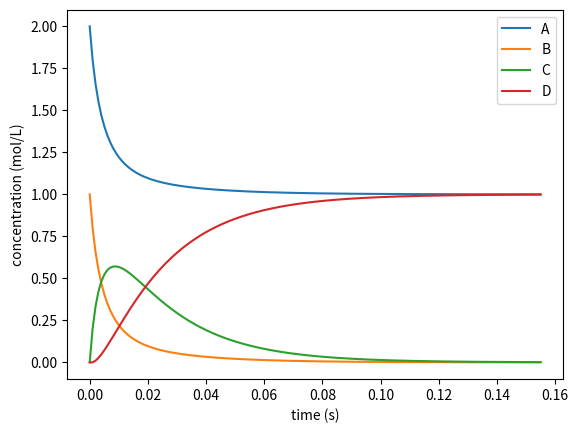

This figure's Python source:
import matplotlib.pyplot as plt 
#def rate constant k and initial concentration
k1f = 100
k1r = 10
k2 = 50
A = 2
B = 1
C = 0
D = 0
#def time slot
time = 0
time_slot = 1e-3
#Crate lists
A_list = [A]
B_list = [B]
C_list = [C]
D_list = [D]
time_list = [time]
#Begin compute and mark the following points
loop = True
while loop:
    time = time + time_slot
    print("current reaction time:", time)
    # compute slope
    slopeA = -k1f * A * B + k1r * C
    slopeB = -k1f * A * B + k1r * C
    slopeC = k1f * A * B -k1r * C - k2 * C
    slopeD = k2 * C
    # compute concentration
    A = A + slopeA * time_slot
    B = B + slopeB * time_slot
    C = C + slopeC * time_slot
    D = D + slopeD * time_slot
    # add to lists
    A_list += [A]
    B_list += [B]
    C_list += [C]
    D_list += [D]
    time_list += [time]
    # test if reaches convergence
    if slopeA >= 1e-2 or slopeA<= -1e-2:
        loop  =True
    else:
        loop = False
#fig info
plt.plot(time_list, A_list, label = "A")
plt.plot(time_list, B_list, label = "B")
plt.plot(time_list, C_list, label = "C")
plt.plot(time_list, D_list, label = "D")
plt.legend(['A', 'B', 'C', 'D'])
plt.ylabel("concentration (mol/L)")
plt.xlabel("time (s)")
plt.savefig('reaction sim.png')
plt.show()
